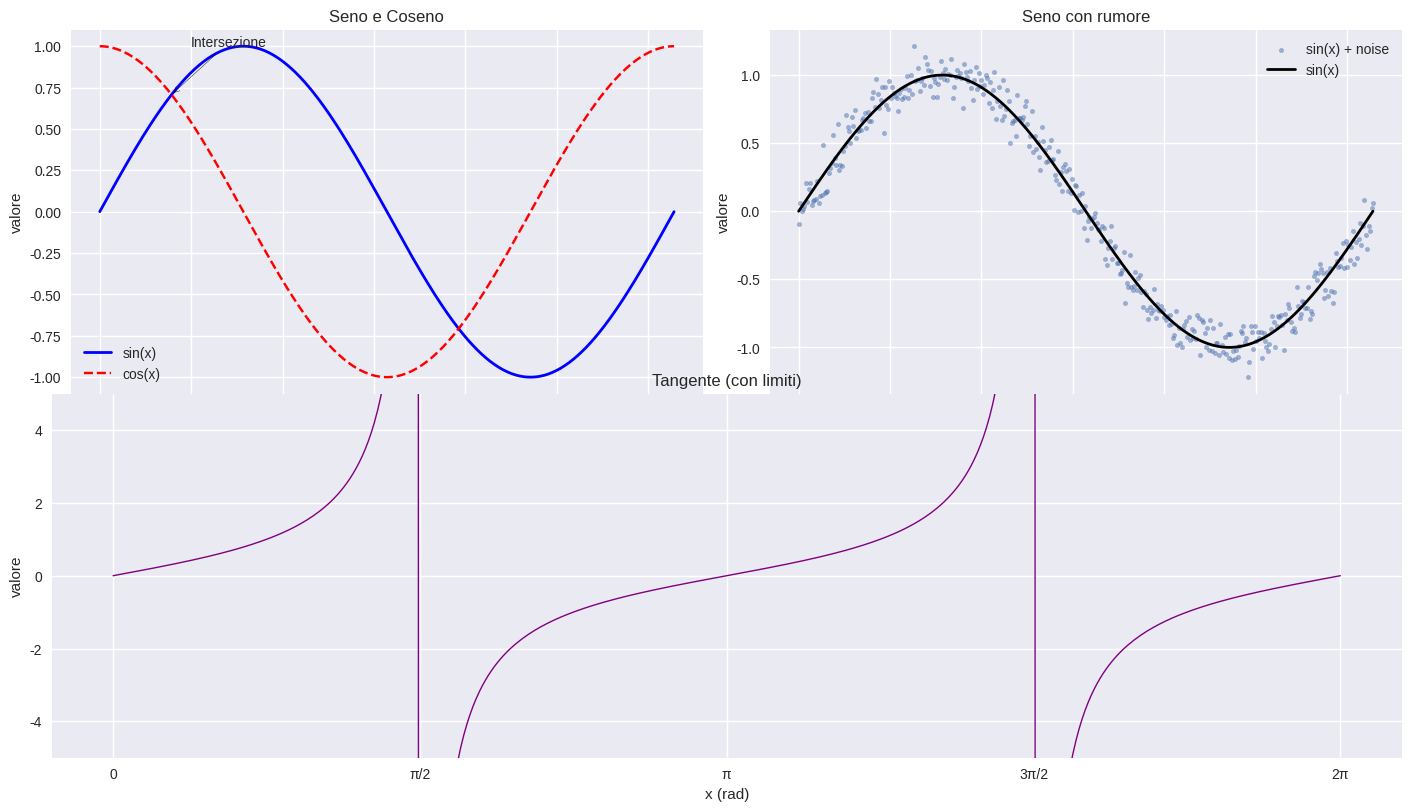

The script that saved this image:
"""
TEMPLATE AVANZATO – Matplotlib (OO API)
---------------------------------------

Contenuti didattici:
- Uso della Object-Oriented API (fig, ax)
- Subplot multipli con fig.add_subplot() e plt.subplots()
- Gestione avanzata di stili e temi (plt.style.use)
- Figure complesse con layout ottimizzato (tight_layout, constrained_layout)
- Annotazioni, limiti assi, ticks personalizzati
- Esportazione professionale
"""

import os
import numpy as np
import matplotlib.pyplot as plt


# ------------------------------------------------------------
# 1) Utility: crea la cartella outputs/ se non esiste
# ------------------------------------------------------------
def ensure_output_dir():
    os.makedirs("outputs", exist_ok=True)


# ------------------------------------------------------------
# 2) Funzione principale
# ------------------------------------------------------------
def main():

    # --------------------------------------------------------
    # A) Imposta uno stile globale (tema)
    #    Puoi provare: 'ggplot', 'seaborn-v0_8', 'bmh', 'dark_background'
    # --------------------------------------------------------
    plt.style.use('seaborn-v0_8')

    # --------------------------------------------------------
    # B) Generazione dati
    # --------------------------------------------------------
    x = np.linspace(0, 2*np.pi, 400)
    sinx = np.sin(x)
    cosx = np.cos(x)
    tanx = np.tan(x)

    # Rumore per grafici più realistici
    noise = 0.1 * np.random.randn(len(x))
    sin_noisy = sinx + noise

    # --------------------------------------------------------
    # C) Creazione figura complessa con più subplot
    #    figsize controlla dimensioni in pollici
    #    constrained_layout ottimizza automaticamente gli spazi
    # --------------------------------------------------------
    fig = plt.figure(figsize=(14, 8), constrained_layout=True)

    # Subplot 1: sin e cos
    ax1 = fig.add_subplot(2, 2, 1)  # 2 righe, 2 colonne, posizione 1

    # Subplot 2: sin rumoroso
    ax2 = fig.add_subplot(2, 2, 2)

    # Subplot 3: tan con limiti
    ax3 = fig.add_subplot(2, 1, 2)  # 2 righe, 1 colonna, posizione 2 (più largo)

    # --------------------------------------------------------
    # D) Subplot 1 – sin e cos
    # --------------------------------------------------------
    ax1.plot(x, sinx, label='sin(x)', color='blue', linewidth=2)
    ax1.plot(x, cosx, label='cos(x)', color='red', linestyle='--')

    ax1.set_title("Seno e Coseno")
    ax1.set_xlabel("x (rad)")
    ax1.set_ylabel("valore")
    ax1.grid(True)
    ax1.legend()

    # Annotazione didattica
    ax1.annotate(
        "Intersezione",
        xy=(np.pi/4, np.sin(np.pi/4)),
        xytext=(1, 1),
        arrowprops=dict(arrowstyle="->", color="black")
    )

    # --------------------------------------------------------
    # E) Subplot 2 – sin rumoroso (scatter + linea)
    # --------------------------------------------------------
    ax2.scatter(x, sin_noisy, s=10, alpha=0.5, label="sin(x) + noise")
    ax2.plot(x, sinx, color='black', linewidth=2, label="sin(x)")

    ax2.set_title("Seno con rumore")
    ax2.set_xlabel("x (rad)")
    ax2.set_ylabel("valore")
    ax2.grid(True)
    ax2.legend()

    # --------------------------------------------------------
    # F) Subplot 3 – tan(x) con limiti e ticks personalizzati
    # --------------------------------------------------------
    ax3.plot(x, tanx, color='purple', linewidth=1)

    ax3.set_title("Tangente (con limiti)")
    ax3.set_xlabel("x (rad)")
    ax3.set_ylabel("valore")

    # Limiti verticali per evitare esplosioni della tangente
    ax3.set_ylim(-5, 5)

    # Ticks personalizzati
    ax3.set_xticks([0, np.pi/2, np.pi, 3*np.pi/2, 2*np.pi])
    ax3.set_xticklabels(["0", "π/2", "π", "3π/2", "2π"])

    ax3.grid(True)

    # --------------------------------------------------------
    # G) Esportazione professionale
    # --------------------------------------------------------
    ensure_output_dir()
    fig.savefig("outputs/advanced_subplot_template.png", dpi=200, bbox_inches='tight')
    print("✔ Grafico complesso salvato in outputs/advanced_subplot_template.png")

    # --------------------------------------------------------
    # H) Visualizzazione
    # --------------------------------------------------------
    plt.show()


# ------------------------------------------------------------
# Avvio programma
# ------------------------------------------------------------
if __name__ == "__main__":
    main()
